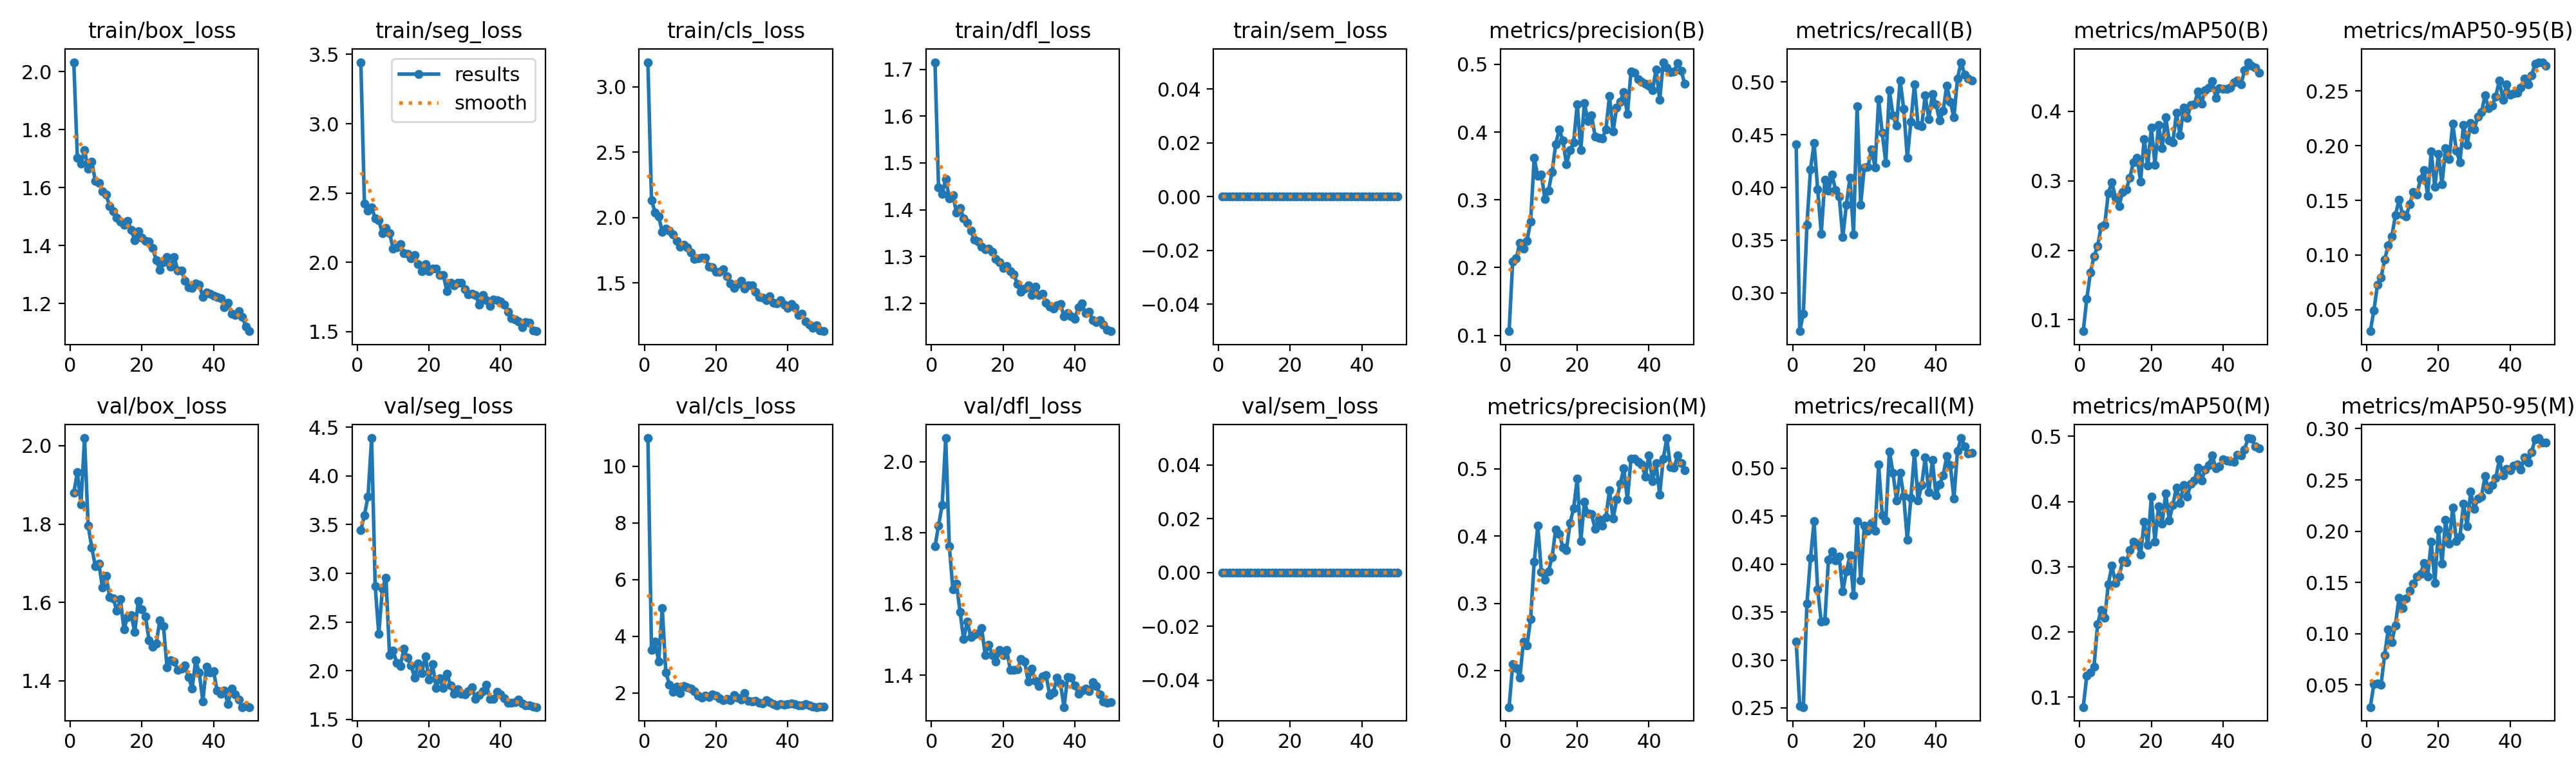

The table this chart was drawn from, first rows:
epoch, time, train/box_loss, train/seg_loss, train/cls_loss, train/dfl_loss, train/sem_loss, metrics/precision(B), metrics/recall(B), metrics/mAP50(B), metrics/mAP50-95(B), metrics/precision(M), metrics/recall(M), metrics/mAP50(M), metrics/mAP50-95(M), val/box_loss, val/seg_loss, val/cls_loss, val/dfl_loss, val/sem_loss, lr/pg0, lr/pg1, lr/pg2
1, 27.24, 2.032, 3.444, 3.189, 1.715, 0, 0.1061, 0.4408, 0.08355, 0.03042, 0.1457, 0.3195, 0.08495, 0.02843, 1.879, 3.445, 11, 1.762, 0, 0.0005371, 0.0005371, 0.0005371
2, 41.25, 1.703, 2.425, 2.133, 1.447, 0, 0.2093, 0.2636, 0.1304, 0.0494, 0.2094, 0.2519, 0.133, 0.05085, 1.933, 3.599, 3.519, 1.821, 0, 0.001071, 0.001071, 0.001071
3, 54.6, 1.682, 2.372, 2.039, 1.434, 0, 0.214, 0.2804, 0.1677, 0.07268, 0.2033, 0.2509, 0.1381, 0.05158, 1.85, 3.79, 3.809, 1.878, 0, 0.001583, 0.001583, 0.001583
4, 68.22, 1.729, 2.396, 2.008, 1.466, 0, 0.2369, 0.3644, 0.1909, 0.07952, 0.1895, 0.3587, 0.1464, 0.05021, 2.02, 4.389, 3.113, 2.066, 0, 0.001568, 0.001568, 0.001568
5, 81.93, 1.666, 2.318, 1.891, 1.424, 0, 0.2281, 0.4171, 0.2057, 0.09577, 0.2431, 0.4063, 0.2116, 0.07924, 1.797, 2.87, 4.992, 1.763, 0, 0.001535, 0.001535, 0.001535
6, 96.08, 1.69, 2.303, 1.916, 1.432, 0, 0.2397, 0.4422, 0.2341, 0.109, 0.237, 0.445, 0.2342, 0.104, 1.741, 2.379, 2.73, 1.641, 0, 0.001502, 0.001502, 0.001502
7, 109.4, 1.623, 2.21, 1.902, 1.394, 0, 0.2678, 0.3982, 0.2367, 0.1171, 0.277, 0.3736, 0.2217, 0.09197, 1.693, 2.84, 2.305, 1.658, 0, 0.001469, 0.001469, 0.001469
8, 123, 1.617, 2.245, 1.872, 1.404, 0, 0.3618, 0.3563, 0.2825, 0.1362, 0.3615, 0.3397, 0.2737, 0.1083, 1.698, 2.957, 2.041, 1.577, 0, 0.001436, 0.001436, 0.001436
9, 136.4, 1.588, 2.212, 1.82, 1.382, 0, 0.3351, 0.4074, 0.2974, 0.1506, 0.4152, 0.3408, 0.3018, 0.1352, 1.638, 2.162, 2.224, 1.501, 0, 0.001403, 0.001403, 0.001403
10, 150, 1.575, 2.1, 1.776, 1.371, 0, 0.3369, 0.3969, 0.2757, 0.1368, 0.3468, 0.4042, 0.2756, 0.125, 1.668, 2.207, 1.997, 1.55, 0, 0.00137, 0.00137, 0.00137
11, 163.5, 1.537, 2.106, 1.79, 1.355, 0, 0.3011, 0.4121, 0.2639, 0.1355, 0.3348, 0.4135, 0.2851, 0.1346, 1.614, 2.083, 2.256, 1.507, 0, 0.001337, 0.001337, 0.001337
12, 176.6, 1.519, 2.133, 1.772, 1.335, 0, 0.314, 0.3976, 0.284, 0.1466, 0.3477, 0.4037, 0.3095, 0.1416, 1.61, 2.049, 2.206, 1.514, 0, 0.001304, 0.001304, 0.001304
13, 190.5, 1.495, 2.068, 1.733, 1.332, 0, 0.3414, 0.3915, 0.2877, 0.1577, 0.3689, 0.4079, 0.3067, 0.1489, 1.579, 2.224, 2.155, 1.519, 0, 0.001271, 0.001271, 0.001271
14, 203.8, 1.483, 2.06, 1.681, 1.321, 0, 0.3824, 0.353, 0.3044, 0.1553, 0.4102, 0.3713, 0.3261, 0.1558, 1.608, 2.137, 2.072, 1.533, 0, 0.001238, 0.001238, 0.001238
15, 217.2, 1.472, 2.031, 1.687, 1.316, 0, 0.4039, 0.3836, 0.3268, 0.1694, 0.4032, 0.3921, 0.338, 0.1583, 1.532, 2.058, 1.906, 1.457, 0, 0.001205, 0.001205, 0.001205
16, 230.7, 1.486, 2.053, 1.696, 1.316, 0, 0.3875, 0.4091, 0.3333, 0.1776, 0.3832, 0.4089, 0.3352, 0.169, 1.562, 1.929, 1.841, 1.485, 0, 0.001172, 0.001172, 0.001172
17, 243.5, 1.454, 1.989, 1.691, 1.31, 0, 0.3528, 0.3556, 0.2991, 0.1544, 0.3794, 0.3673, 0.3186, 0.1556, 1.568, 2.077, 1.917, 1.457, 0, 0.001139, 0.001139, 0.001139
18, 256.9, 1.418, 1.938, 1.625, 1.295, 0, 0.3731, 0.4772, 0.3599, 0.1945, 0.4195, 0.4445, 0.3693, 0.1896, 1.525, 1.978, 1.862, 1.438, 0, 0.001106, 0.001106, 0.001106
19, 270.5, 1.449, 1.986, 1.62, 1.288, 0, 0.3849, 0.3838, 0.3215, 0.1621, 0.4409, 0.383, 0.3333, 0.1497, 1.604, 2.151, 1.959, 1.47, 0, 0.001073, 0.001073, 0.001073
20, 283.9, 1.427, 1.937, 1.584, 1.275, 0, 0.4407, 0.4193, 0.3762, 0.1924, 0.4853, 0.4402, 0.4074, 0.2014, 1.582, 1.908, 1.911, 1.456, 0, 0.00104, 0.00104, 0.00104
21, 297, 1.417, 1.954, 1.586, 1.28, 0, 0.3736, 0.4194, 0.3232, 0.1646, 0.3924, 0.4345, 0.3388, 0.1684, 1.564, 2.066, 1.825, 1.471, 0, 0.001007, 0.001007, 0.001007
22, 310.3, 1.414, 1.954, 1.606, 1.268, 0, 0.4429, 0.4361, 0.3805, 0.198, 0.4508, 0.4428, 0.3929, 0.2108, 1.503, 1.821, 1.739, 1.415, 0, 0.0009739, 0.0009739, 0.0009739
23, 323.5, 1.391, 1.906, 1.551, 1.262, 0, 0.4163, 0.4193, 0.3467, 0.1879, 0.4335, 0.4347, 0.3658, 0.1881, 1.488, 1.924, 1.793, 1.415, 0, 0.0009409, 0.0009409, 0.0009409
24, 337, 1.35, 1.908, 1.498, 1.241, 0, 0.4244, 0.4837, 0.3911, 0.2199, 0.4323, 0.5036, 0.4124, 0.2233, 1.496, 1.82, 1.74, 1.416, 0, 0.0009078, 0.0009078, 0.0009078
25, 350.1, 1.317, 1.792, 1.463, 1.224, 0, 0.3935, 0.4519, 0.358, 0.1953, 0.4108, 0.451, 0.3715, 0.1901, 1.554, 1.971, 1.921, 1.445, 0, 0.0008748, 0.0008748, 0.0008748
26, 363.5, 1.343, 1.853, 1.489, 1.231, 0, 0.3917, 0.4235, 0.3556, 0.1848, 0.4246, 0.4457, 0.3948, 0.1946, 1.54, 1.851, 1.846, 1.439, 0, 0.0008418, 0.0008418, 0.0008418
27, 376.8, 1.36, 1.835, 1.514, 1.239, 0, 0.3906, 0.4924, 0.3976, 0.2188, 0.415, 0.5175, 0.4219, 0.2266, 1.435, 1.761, 1.779, 1.383, 0, 0.0008088, 0.0008088, 0.0008088
28, 390.1, 1.328, 1.852, 1.458, 1.218, 0, 0.4038, 0.4684, 0.3654, 0.2007, 0.428, 0.4954, 0.3977, 0.205, 1.452, 1.812, 2.005, 1.418, 0, 0.0007758, 0.0007758, 0.0007758
29, 403.8, 1.361, 1.851, 1.481, 1.236, 0, 0.4536, 0.4588, 0.4053, 0.2208, 0.4686, 0.4661, 0.4255, 0.2384, 1.449, 1.766, 1.721, 1.384, 0, 0.0007428, 0.0007428, 0.0007428
30, 417.2, 1.314, 1.807, 1.481, 1.218, 0, 0.4014, 0.5016, 0.3902, 0.2148, 0.4256, 0.4955, 0.4076, 0.2217, 1.428, 1.758, 1.698, 1.369, 0, 0.0007098, 0.0007098, 0.0007098
31, 430.6, 1.314, 1.771, 1.433, 1.22, 0, 0.4361, 0.4745, 0.4093, 0.2268, 0.4543, 0.4707, 0.4272, 0.2316, 1.431, 1.79, 1.719, 1.396, 0, 0.0006768, 0.0006768, 0.0006768
32, 443.9, 1.279, 1.771, 1.393, 1.201, 0, 0.4446, 0.428, 0.41, 0.2305, 0.4779, 0.4251, 0.4326, 0.2336, 1.439, 1.831, 1.66, 1.4, 0, 0.0006438, 0.0006438, 0.0006438
33, 457.4, 1.257, 1.765, 1.388, 1.193, 0, 0.4593, 0.4624, 0.4286, 0.2459, 0.5004, 0.4692, 0.4523, 0.2535, 1.41, 1.709, 1.635, 1.344, 0, 0.0006108, 0.0006108, 0.0006108
34, 470.7, 1.254, 1.693, 1.366, 1.189, 0, 0.4265, 0.498, 0.4109, 0.2343, 0.4538, 0.5162, 0.4323, 0.2407, 1.38, 1.751, 1.739, 1.351, 0, 0.0005778, 0.0005778, 0.0005778
35, 484.4, 1.271, 1.765, 1.4, 1.196, 0, 0.4896, 0.4594, 0.4307, 0.2365, 0.5155, 0.4661, 0.4491, 0.2451, 1.452, 1.789, 1.671, 1.393, 0, 0.0005448, 0.0005448, 0.0005448
36, 497.7, 1.266, 1.728, 1.349, 1.198, 0, 0.4875, 0.4584, 0.4345, 0.245, 0.5149, 0.4821, 0.4562, 0.2517, 1.421, 1.859, 1.61, 1.376, 0, 0.0005118, 0.0005118, 0.0005118
37, 511, 1.223, 1.684, 1.346, 1.172, 0, 0.4782, 0.4873, 0.4435, 0.2597, 0.51, 0.5109, 0.4709, 0.2698, 1.348, 1.713, 1.558, 1.31, 0, 0.0004788, 0.0004788, 0.0004788
38, 524.7, 1.238, 1.732, 1.369, 1.18, 0, 0.4743, 0.465, 0.4196, 0.2419, 0.5062, 0.4747, 0.4506, 0.2547, 1.436, 1.708, 1.616, 1.396, 0, 0.0004458, 0.0004458, 0.0004458
39, 537.9, 1.234, 1.729, 1.335, 1.173, 0, 0.4717, 0.4885, 0.4331, 0.2559, 0.4887, 0.5085, 0.4541, 0.2607, 1.421, 1.781, 1.585, 1.392, 0, 0.0004127, 0.0004127, 0.0004127
40, 551.3, 1.227, 1.716, 1.308, 1.167, 0, 0.4683, 0.4791, 0.4324, 0.2464, 0.5201, 0.4714, 0.4651, 0.2597, 1.424, 1.757, 1.605, 1.371, 0, 0.0003797, 0.0003797, 0.0003797
41, 565.6, 1.223, 1.692, 1.338, 1.191, 0, 0.462, 0.4636, 0.4321, 0.248, 0.4813, 0.4831, 0.4625, 0.2638, 1.374, 1.72, 1.625, 1.348, 0, 0.0003467, 0.0003467, 0.0003467
42, 576.1, 1.219, 1.642, 1.312, 1.2, 0, 0.4924, 0.4726, 0.4341, 0.2481, 0.5081, 0.4924, 0.4624, 0.265, 1.367, 1.668, 1.622, 1.357, 0, 0.0003137, 0.0003137, 0.0003137
43, 586.3, 1.189, 1.598, 1.253, 1.179, 0, 0.4474, 0.4967, 0.4415, 0.2532, 0.4615, 0.5123, 0.4607, 0.26, 1.375, 1.668, 1.568, 1.362, 0, 0.0002807, 0.0002807, 0.0002807
44, 596.6, 1.203, 1.587, 1.265, 1.182, 0, 0.5031, 0.4815, 0.4441, 0.2611, 0.5153, 0.503, 0.4723, 0.272, 1.34, 1.677, 1.557, 1.355, 0, 0.0002477, 0.0002477, 0.0002477
45, 606.8, 1.166, 1.573, 1.203, 1.164, 0, 0.4953, 0.4665, 0.4382, 0.2559, 0.5457, 0.4682, 0.4707, 0.2668, 1.381, 1.704, 1.615, 1.38, 0, 0.0002147, 0.0002147, 0.0002147
46, 617.1, 1.162, 1.53, 1.18, 1.16, 0, 0.4881, 0.5035, 0.459, 0.2645, 0.5024, 0.5181, 0.4801, 0.2773, 1.366, 1.665, 1.56, 1.369, 0, 0.0001817, 0.0001817, 0.0001817
47, 627.6, 1.175, 1.569, 1.157, 1.164, 0, 0.4894, 0.5189, 0.4706, 0.2749, 0.5014, 0.5314, 0.4975, 0.2899, 1.352, 1.646, 1.52, 1.346, 0, 0.0001487, 0.0001487, 0.0001487
48, 637.9, 1.155, 1.564, 1.177, 1.154, 0, 0.5013, 0.5071, 0.4654, 0.2763, 0.5195, 0.5228, 0.4961, 0.2908, 1.333, 1.646, 1.506, 1.326, 0, 0.0001157, 0.0001157, 0.0001157
49, 648.1, 1.121, 1.511, 1.136, 1.143, 0, 0.4904, 0.5036, 0.4629, 0.2761, 0.5086, 0.5153, 0.4845, 0.2864, 1.336, 1.629, 1.524, 1.322, 0, 8.26832e-05, 8.26832e-05, 8.26832e-05
50, 659.6, 1.105, 1.503, 1.131, 1.14, 0, 0.4711, 0.5015, 0.4552, 0.2731, 0.4981, 0.5161, 0.4818, 0.2863, 1.333, 1.627, 1.532, 1.324, 0, 4.96766e-05, 4.96766e-05, 4.96766e-05
